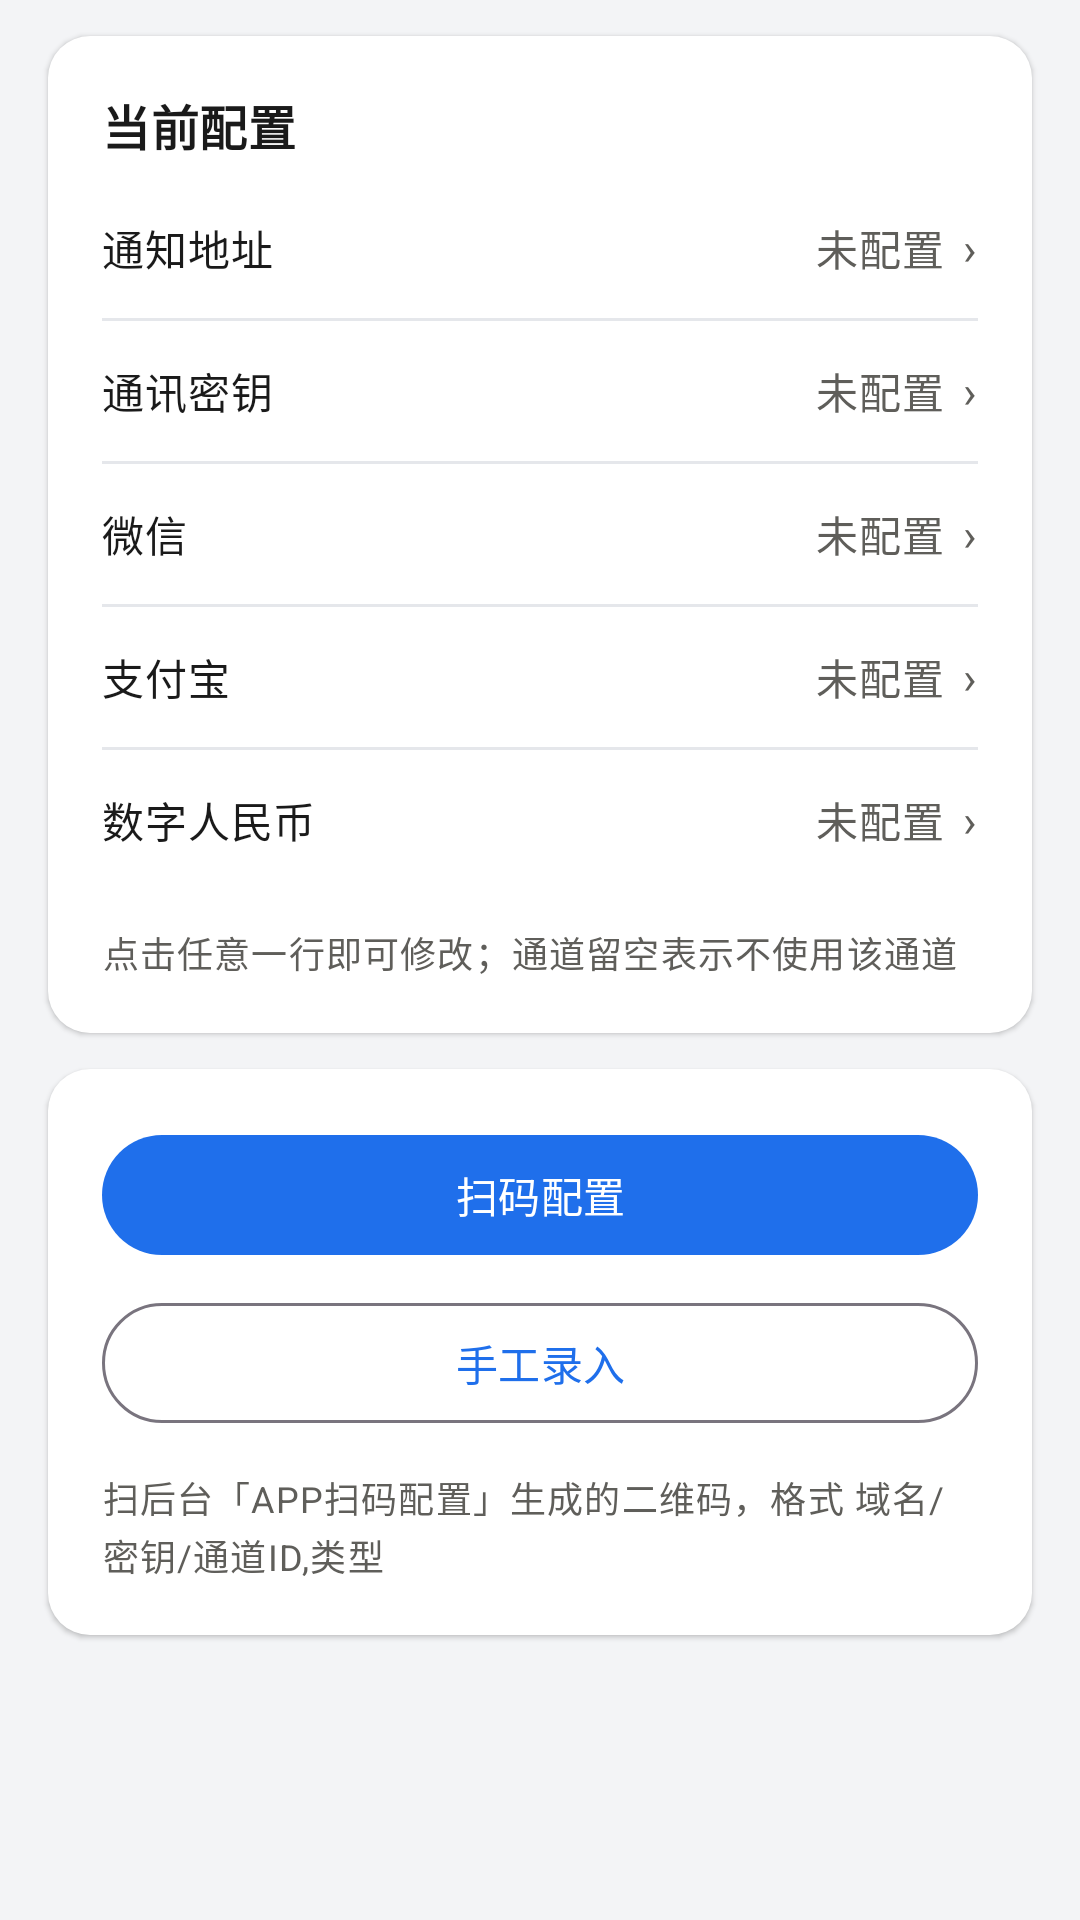

The Android layout XML behind this screen, and the referenced resources:
<!-- AndroidManifest.xml: application theme Theme.VmqMonitor -->
<!-- res/layout/fragment_config.xml -->
<?xml version="1.0" encoding="utf-8"?>
<ScrollView xmlns:android="http://schemas.android.com/apk/res/android"
    xmlns:app="http://schemas.android.com/apk/res-auto"
    android:layout_width="match_parent"
    android:layout_height="match_parent"
    android:background="@color/surface_muted"
    android:fillViewport="true">

    <LinearLayout
        android:layout_width="match_parent"
        android:layout_height="wrap_content"
        android:orientation="vertical"
        android:paddingBottom="28dp">

        
        <LinearLayout
            style="@style/CardBlock"
            android:layout_width="match_parent"
            android:layout_height="wrap_content"
            android:orientation="vertical">

            <TextView
                style="@style/TextTitle"
                android:layout_width="match_parent"
                android:layout_height="wrap_content"
                android:text="@string/config_current" />

            
            <LinearLayout
                android:id="@+id/rowUrl"
                style="@style/RowClickable"
                android:layout_width="match_parent"
                android:layout_height="wrap_content"
                android:layout_marginTop="6dp">

                <TextView
                    style="@style/TextBody"
                    android:layout_width="88dp"
                    android:layout_height="wrap_content"
                    android:text="@string/config_notice_address" />

                <TextView
                    android:id="@+id/tvUrlValue"
                    style="@style/TextBody"
                    android:layout_width="0dp"
                    android:layout_height="wrap_content"
                    android:layout_weight="1"
                    android:ellipsize="end"
                    android:gravity="end"
                    android:singleLine="true"
                    android:text="@string/config_not_set"
                    android:textColor="@color/text_secondary" />

                <TextView
                    style="@style/TextCaption"
                    android:layout_width="wrap_content"
                    android:layout_height="wrap_content"
                    android:layout_marginStart="6dp"
                    android:text="›"
                    android:textSize="15sp" />
            </LinearLayout>

            <View
                android:layout_width="match_parent"
                android:layout_height="1dp"
                android:background="@color/divider" />

            
            <LinearLayout
                android:id="@+id/rowKey"
                style="@style/RowClickable"
                android:layout_width="match_parent"
                android:layout_height="wrap_content">

                <TextView
                    style="@style/TextBody"
                    android:layout_width="88dp"
                    android:layout_height="wrap_content"
                    android:text="@string/config_comm_key" />

                <TextView
                    android:id="@+id/tvKeyValue"
                    style="@style/TextBody"
                    android:layout_width="0dp"
                    android:layout_height="wrap_content"
                    android:layout_weight="1"
                    android:ellipsize="end"
                    android:gravity="end"
                    android:singleLine="true"
                    android:text="@string/config_not_set"
                    android:textColor="@color/text_secondary" />

                <TextView
                    style="@style/TextCaption"
                    android:layout_width="wrap_content"
                    android:layout_height="wrap_content"
                    android:layout_marginStart="6dp"
                    android:text="›"
                    android:textSize="15sp" />
            </LinearLayout>

            <View
                android:layout_width="match_parent"
                android:layout_height="1dp"
                android:background="@color/divider" />

            
            <LinearLayout
                android:id="@+id/rowWx"
                style="@style/RowClickable"
                android:layout_width="match_parent"
                android:layout_height="wrap_content">

                <TextView
                    style="@style/TextBody"
                    android:layout_width="88dp"
                    android:layout_height="wrap_content"
                    android:text="@string/type_1" />

                <TextView
                    android:id="@+id/tvWxValue"
                    style="@style/TextBody"
                    android:layout_width="0dp"
                    android:layout_height="wrap_content"
                    android:layout_weight="1"
                    android:ellipsize="end"
                    android:gravity="end"
                    android:singleLine="true"
                    android:text="@string/config_not_set"
                    android:textColor="@color/text_secondary" />

                <TextView
                    style="@style/TextCaption"
                    android:layout_width="wrap_content"
                    android:layout_height="wrap_content"
                    android:layout_marginStart="6dp"
                    android:text="›"
                    android:textSize="15sp" />
            </LinearLayout>

            <View
                android:layout_width="match_parent"
                android:layout_height="1dp"
                android:background="@color/divider" />

            
            <LinearLayout
                android:id="@+id/rowAli"
                style="@style/RowClickable"
                android:layout_width="match_parent"
                android:layout_height="wrap_content">

                <TextView
                    style="@style/TextBody"
                    android:layout_width="88dp"
                    android:layout_height="wrap_content"
                    android:text="@string/type_2" />

                <TextView
                    android:id="@+id/tvAliValue"
                    style="@style/TextBody"
                    android:layout_width="0dp"
                    android:layout_height="wrap_content"
                    android:layout_weight="1"
                    android:ellipsize="end"
                    android:gravity="end"
                    android:singleLine="true"
                    android:text="@string/config_not_set"
                    android:textColor="@color/text_secondary" />

                <TextView
                    style="@style/TextCaption"
                    android:layout_width="wrap_content"
                    android:layout_height="wrap_content"
                    android:layout_marginStart="6dp"
                    android:text="›"
                    android:textSize="15sp" />
            </LinearLayout>

            <View
                android:layout_width="match_parent"
                android:layout_height="1dp"
                android:background="@color/divider" />

            
            <LinearLayout
                android:id="@+id/rowDcep"
                style="@style/RowClickable"
                android:layout_width="match_parent"
                android:layout_height="wrap_content">

                <TextView
                    style="@style/TextBody"
                    android:layout_width="88dp"
                    android:layout_height="wrap_content"
                    android:text="@string/type_4" />

                <TextView
                    android:id="@+id/tvDcepValue"
                    style="@style/TextBody"
                    android:layout_width="0dp"
                    android:layout_height="wrap_content"
                    android:layout_weight="1"
                    android:ellipsize="end"
                    android:gravity="end"
                    android:singleLine="true"
                    android:text="@string/config_not_set"
                    android:textColor="@color/text_secondary" />

                <TextView
                    style="@style/TextCaption"
                    android:layout_width="wrap_content"
                    android:layout_height="wrap_content"
                    android:layout_marginStart="6dp"
                    android:text="›"
                    android:textSize="15sp" />
            </LinearLayout>

            <TextView
                style="@style/TextCaption"
                android:layout_width="match_parent"
                android:layout_height="wrap_content"
                android:layout_marginTop="12dp"
                android:text="@string/config_row_edit_hint" />
        </LinearLayout>

        
        <LinearLayout
            style="@style/CardBlock"
            android:layout_width="match_parent"
            android:layout_height="wrap_content"
            android:orientation="vertical">

            <com.google.android.material.button.MaterialButton
                android:id="@+id/btnScan"
                style="@style/BtnPrimary"
                android:layout_width="match_parent"
                android:layout_height="wrap_content"
                android:text="@string/config_scan" />

            <com.google.android.material.button.MaterialButton
                android:id="@+id/btnManual"
                style="@style/BtnOutline"
                android:layout_width="match_parent"
                android:layout_height="wrap_content"
                android:layout_marginTop="8dp"
                android:text="@string/config_manual" />

            <TextView
                style="@style/TextCaption"
                android:layout_width="match_parent"
                android:layout_height="wrap_content"
                android:layout_marginTop="12dp"
                android:text="@string/config_scan_hint" />
        </LinearLayout>
    </LinearLayout>
</ScrollView>
<!-- resources referenced by this layout -->
<resources>
  <color name="divider">#FFE5E7EB</color>
  <color name="surface_muted">#FFF3F4F6</color>
  <color name="text_secondary">#FF5F5E5A</color>
  <string name="config_comm_key">通讯密钥</string>
  <string name="config_current">当前配置</string>
  <string name="config_manual">手工录入</string>
  <string name="config_not_set">未配置</string>
  <string name="config_notice_address">通知地址</string>
  <string name="config_row_edit_hint">点击任意一行即可修改；通道留空表示不使用该通道</string>
  <string name="config_scan">扫码配置</string>
  <string name="config_scan_hint">扫后台「APP扫码配置」生成的二维码，格式 域名/密钥/通道ID,类型</string>
  <string name="type_1">微信</string>
  <string name="type_2">支付宝</string>
  <string name="type_4">数字人民币</string>
  <style name="BtnOutline" parent="Widget.Material3.Button.OutlinedButton">
          <item name="android:textColor">@color/brand</item>
      </style>
  <style name="BtnPrimary" parent="Widget.Material3.Button">
          <item name="backgroundTint">@color/brand</item>
          <item name="android:textColor">@color/white</item>
      </style>
  <style name="CardBlock">
          <item name="android:background">@drawable/bg_card</item>
          <item name="android:elevation">1dp</item>
          <item name="android:padding">18dp</item>
          <item name="android:layout_marginLeft">16dp</item>
          <item name="android:layout_marginRight">16dp</item>
          <item name="android:layout_marginTop">12dp</item>
      </style>
  <style name="RowClickable">
          <item name="android:background">?attr/selectableItemBackground</item>
          <item name="android:orientation">horizontal</item>
          <item name="android:gravity">center_vertical</item>
          <item name="android:paddingTop">13dp</item>
          <item name="android:paddingBottom">13dp</item>
          <item name="android:clickable">true</item>
          <item name="android:focusable">true</item>
      </style>
  <style name="TextBody" parent="TextAppearance.Material3.BodyMedium">
          <item name="android:textColor">@color/text_primary</item>
      </style>
  <style name="TextCaption" parent="TextAppearance.Material3.BodySmall">
          <item name="android:textColor">@color/text_secondary</item>
      </style>
  <style name="TextTitle" parent="TextAppearance.Material3.TitleMedium">
          <item name="android:textColor">@color/text_primary</item>
          <item name="android:textStyle">bold</item>
      </style>
  <style name="Theme.VmqMonitor" parent="Theme.Material3.DayNight.NoActionBar">
          <item name="colorPrimary">@color/brand</item>
          <item name="colorPrimaryDark">@color/brand_dark</item>
          <item name="colorSecondary">@color/brand</item>
          <item name="android:statusBarColor">@color/surface</item>
          <item name="android:windowLightStatusBar">true</item>
          <item name="android:navigationBarColor">@color/surface</item>
      </style>
  <color name="brand">#FF1F6FEB</color>
  <color name="white">#FFFFFFFF</color>
  <!-- drawable bg_card (drawable) -->
  <?xml version="1.0" encoding="utf-8"?>
  <shape xmlns:android="http://schemas.android.com/apk/res/android"
      android:shape="rectangle">
      <solid android:color="@color/surface" />
      <corners android:radius="14dp" />
  </shape>
  <color name="text_primary">#FF1A1A1A</color>
  <color name="brand_dark">#FF185FA5</color>
  <color name="surface">#FFFFFFFF</color>
</resources>
